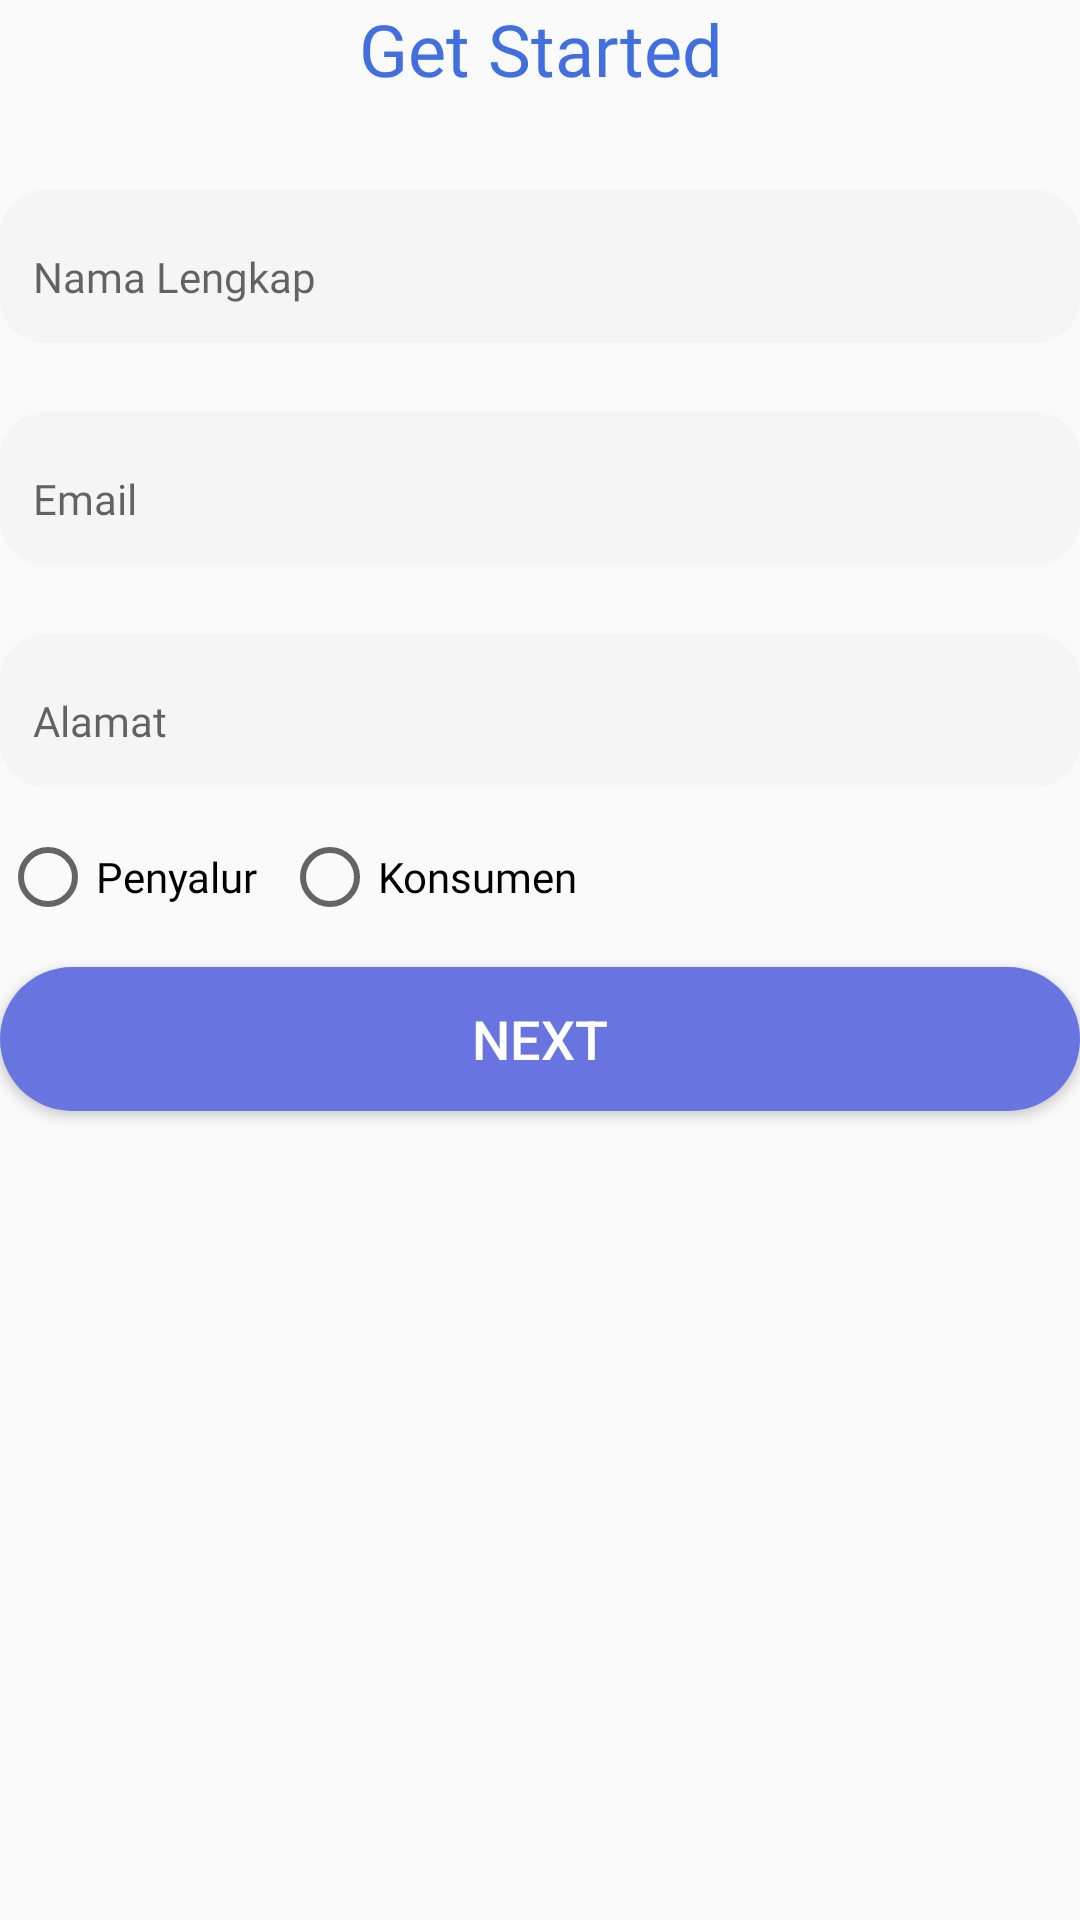

Android layout source for this screen:
<!-- AndroidManifest.xml: application theme Theme.PenjualanHasilLaut -->
<!-- res/layout/fragment_step_one.xml -->
<?xml version="1.0" encoding="utf-8"?>
<androidx.constraintlayout.widget.ConstraintLayout xmlns:android="http://schemas.android.com/apk/res/android"
    xmlns:app="http://schemas.android.com/apk/res-auto"
    xmlns:tools="http://schemas.android.com/tools"
    android:layout_width="match_parent"
    android:layout_height="match_parent"
    tools:context=".presentation.register.fragment.StepOneFragment">

    <TextView
        android:id="@+id/tv_title"
        android:layout_width="match_parent"
        android:layout_height="wrap_content"
        android:fontFamily="@font/roboto_bold"
        android:gravity="center"
        android:text="Get Started"
        android:textColor="@color/ocean_blue"
        android:textSize="24sp"
        app:layout_constraintEnd_toEndOf="parent"
        app:layout_constraintStart_toStartOf="parent"
        app:layout_constraintTop_toTopOf="parent" />

    <com.google.android.material.textfield.TextInputLayout
        android:id="@+id/tf_nama"
        android:layout_width="match_parent"
        android:layout_height="wrap_content"
        android:layout_marginTop="20dp"
        app:boxStrokeWidth="0dp"
        app:boxStrokeWidthFocused="0dp"
        app:layout_constraintEnd_toEndOf="parent"
        app:layout_constraintStart_toStartOf="parent"
        app:layout_constraintTop_toBottomOf="@+id/tv_title">

        <com.google.android.material.textfield.TextInputEditText
            android:id="@+id/et_nama"
            style="@style/CustomEditText"
            android:layout_width="match_parent"
            android:layout_height="wrap_content"
            android:fontFamily="@font/roboto"
            android:hint="Nama Lengkap"
            android:inputType="textPersonName"
            android:textColor="@color/dark"
            android:textSize="14sp"
            tools:ignore="TouchTargetSizeCheck" />

    </com.google.android.material.textfield.TextInputLayout>

    <com.google.android.material.textfield.TextInputLayout
        android:id="@+id/tf_email"
        android:layout_width="match_parent"
        android:layout_height="wrap_content"
        android:layout_marginTop="12dp"
        app:boxStrokeWidth="0dp"
        app:boxStrokeWidthFocused="0dp"
        app:layout_constraintEnd_toEndOf="parent"
        app:layout_constraintStart_toStartOf="parent"
        app:layout_constraintTop_toBottomOf="@+id/tf_nama">

        <com.google.android.material.textfield.TextInputEditText
            android:id="@+id/et_email"
            style="@style/CustomEditText"
            android:layout_width="match_parent"
            android:layout_height="wrap_content"
            android:fontFamily="@font/roboto"
            android:hint="Email"
            android:inputType="textPersonName"
            android:textColor="@color/dark"
            android:textSize="14sp"
            tools:ignore="TouchTargetSizeCheck" />

    </com.google.android.material.textfield.TextInputLayout>

    <com.google.android.material.textfield.TextInputLayout
        android:id="@+id/tf_alamat"
        android:layout_width="match_parent"
        android:layout_height="wrap_content"
        app:boxStrokeWidth="0dp"
        app:boxStrokeWidthFocused="0dp"
        android:layout_marginTop="12dp"
        app:layout_constraintEnd_toEndOf="parent"
        app:layout_constraintStart_toStartOf="parent"
        app:layout_constraintTop_toBottomOf="@+id/tf_email">

        <com.google.android.material.textfield.TextInputEditText
            android:id="@+id/et_alamat"
            style="@style/CustomEditText"
            android:layout_width="match_parent"
            android:layout_height="wrap_content"
            android:fontFamily="@font/roboto"
            android:hint="Alamat"
            android:inputType="textPersonName"
            android:textColor="@color/dark"
            android:textSize="14sp"
            tools:ignore="TouchTargetSizeCheck" />

    </com.google.android.material.textfield.TextInputLayout>

    <RadioGroup
        android:id="@+id/rg_status"
        android:layout_width="match_parent"
        android:layout_height="wrap_content"
        android:orientation="horizontal"
        app:layout_constraintBottom_toTopOf="@+id/btn_next"
        app:layout_constraintTop_toBottomOf="@+id/tf_alamat">

        <RadioButton
            android:id="@+id/rb_penyalur"
            android:layout_width="wrap_content"
            android:layout_height="wrap_content"
            android:fontFamily="@font/roboto"
            android:text="Penyalur"/>

        <RadioButton
            android:id="@+id/rb_konsument"
            android:layout_width="wrap_content"
            android:layout_height="wrap_content"
            android:layout_marginStart="8dp"
            android:fontFamily="@font/roboto"
            android:text="Konsumen"/>

    </RadioGroup>

    <androidx.appcompat.widget.AppCompatButton
        android:id="@+id/btn_next"
        android:layout_width="match_parent"
        android:layout_height="wrap_content"
        android:layout_marginTop="60dp"
        android:text="Next"
        android:textColor="@color/white"
        android:background="@drawable/button_corner_rounded"
        android:textSize="18sp"
        app:layout_constraintEnd_toEndOf="parent"
        app:layout_constraintStart_toStartOf="parent"
        app:layout_constraintTop_toBottomOf="@+id/tf_alamat" />

</androidx.constraintlayout.widget.ConstraintLayout>
<!-- resources referenced by this layout -->
<resources>
  <color name="dark">#171D35</color>
  <color name="ocean_blue">#416FDF</color>
  <color name="white">#FFFFFFFF</color>
  <!-- drawable button_corner_rounded (drawable) -->
  <?xml version="1.0" encoding="utf-8"?>
  <shape xmlns:android="http://schemas.android.com/apk/res/android">
      <corners android:radius="24dp"/>
      <solid android:color="@color/purple"/>
  </shape>
  <style name="CustomEditText">
          <item name="android:background">@drawable/custom_edit_text</item>
          <item name="android:fontFamily">@font/roboto_medium</item>
          <item name="android:singleLine">true</item>
          <item name="android:paddingStart">11dp</item>
          <item name="android:paddingTop">20dp</item>
          <item name="android:paddingEnd">30dp</item>
          <item name="android:paddingBottom">12dp</item>
          <item name="android:textColor">@drawable/custom_text_color</item>
      </style>
  <style name="Theme.PenjualanHasilLaut" parent="Theme.AppCompat.Light.NoActionBar.FullScreen">
          
          <item name="colorPrimary">@color/purple_500</item>
          <item name="colorPrimaryVariant">@color/purple_700</item>
          <item name="colorOnPrimary">@color/white</item>
          
          <item name="colorSecondary">@color/teal_200</item>
          <item name="colorSecondaryVariant">@color/teal_700</item>
          <item name="colorOnSecondary">@color/black</item>
          
          <item name="android:statusBarColor" tools:targetApi="l">?attr/colorPrimaryVariant</item>
          
      </style>
  <color name="purple">#6875E0</color>
  <!-- drawable custom_edit_text (drawable) -->
  <?xml version="1.0" encoding="utf-8"?>
  <selector xmlns:android="http://schemas.android.com/apk/res/android">
  
      <item android:state_enabled="true" android:state_pressed="true" >
          <shape android:shape="rectangle" >
              <solid android:color="@color/editTextBackground" />
              <stroke android:color="@color/light_blue" android:width="2dp" />
              <corners android:radius="15dp" />
          </shape>
      </item>
  
      <item android:state_enabled="true" android:state_focused="true" >
          <shape android:shape="rectangle" >
              <solid android:color="@color/editTextBackground" />
              <stroke android:color="@color/light_blue" android:width="2dp" />
              <corners android:radius="15dp" />
          </shape>
      </item>
  
      <item android:state_enabled="true" android:state_focused="false" >
          <shape android:shape="rectangle">
              <solid android:color="@color/editTextBackground" />
              <corners android:radius="15dp" />
          </shape>
      </item>
  
      <item android:state_enabled="false" >
          <shape android:shape="rectangle">
              <solid android:color="@color/editTextBackground" />
              <corners android:radius="15dp" />
          </shape>
      </item>
  
  </selector>
  <style name="Theme.AppCompat.Light.NoActionBar.FullScreen" parent="@style/Theme.AppCompat.Light.NoActionBar">
          <item name="android:windowNoTitle">true</item>
          <item name="android:windowActionBar">false</item>
          <item name="android:windowFullscreen">true</item>
          <item name="android:windowContentOverlay">@null</item>
      </style>
  <color name="purple_500">#FF6200EE</color>
  <color name="purple_700">#FF3700B3</color>
  <color name="teal_200">#FF03DAC5</color>
  <color name="teal_700">#FF018786</color>
  <color name="black">#FF000000</color>
  <color name="editTextBackground">#F5F5F5</color>
  <color name="light_blue">#6EAEE7</color>
</resources>
